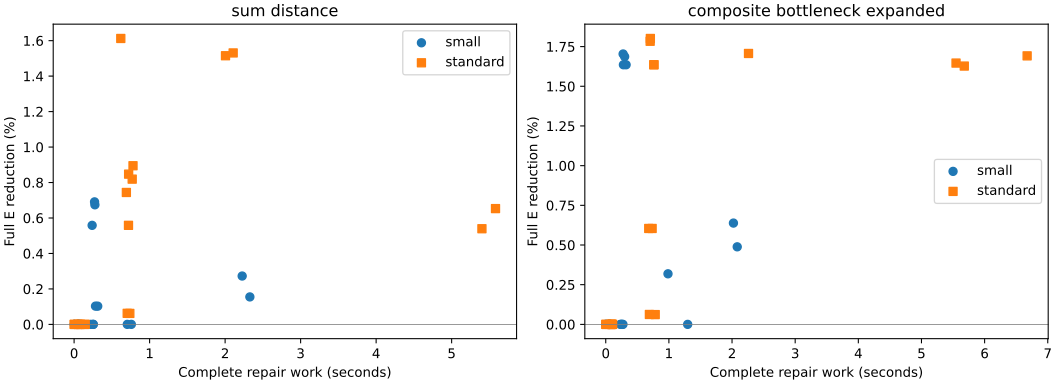

Source data for this figure (header and first rows):
E, E_cooling_gate, E_decoherence, E_heating_gate, E_movement_loss, E_native_gate, E_transfer, F_proxy, accepted_repairs, accepted_schedule, baseline_E, baseline_compile_validate_seconds, baseline_input_unchanged, baseline_makespan_us, caller_rng_restored, candidate_compile_seconds, candidate_evaluations, candidate_generation_seconds, candidate_validation_scoring_seconds, case, delta_E, final_bundle_directory, final_schedule_sha256, input_circuit_sha256
0.06015, 0.0, 0.002993, 1.779767838641941e-05, 0.0, 0.05514, 0.002001, 0.9416, 0, True, 0.06015, 2.19, True, 280.6, True, 0.0, 0, 0.0, 0.0, tableII_ladder7, 0.0, runs\phase_06\pilot_01\raw\tableII_ladde…, 0ddd195771f5c1eaf7e0baef74656d94f00c3f7c…, d619ff652814a502c566965e2283495409c5f095…
0.06015, 0.0, 0.002993, 1.779767838641941e-05, 0.0, 0.05514, 0.002001, 0.9416, 0, True, 0.06015, 2.19, True, 280.6, True, 0.0, 0, 0.0, 0.0, tableII_ladder7, 0.0, runs\phase_06\pilot_01\raw\tableII_ladde…, 0ddd195771f5c1eaf7e0baef74656d94f00c3f7c…, d619ff652814a502c566965e2283495409c5f095…
0.06015, 0.0, 0.002993, 1.779767838641941e-05, 0.0, 0.05514, 0.002001, 0.9416, 0, True, 0.06015, 2.19, True, 280.6, True, 0.01093, 1, 0.0001434, 0.00548, tableII_ladder7, 0.0, runs\phase_06\pilot_01\raw\tableII_ladde…, 0ddd195771f5c1eaf7e0baef74656d94f00c3f7c…, d619ff652814a502c566965e2283495409c5f095…
0.06015, 0.0, 0.002993, 1.779767838641941e-05, 0.0, 0.05514, 0.002001, 0.9416, 0, True, 0.06015, 2.19, True, 280.6, True, 0.01044, 1, 0.0001152, 0.004183, tableII_ladder7, 0.0, runs\phase_06\pilot_01\raw\tableII_ladde…, 0ddd195771f5c1eaf7e0baef74656d94f00c3f7c…, d619ff652814a502c566965e2283495409c5f095…
0.06015, 0.0, 0.002993, 1.779767838641941e-05, 0.0, 0.05514, 0.002001, 0.9416, 0, True, 0.06015, 0.01327, True, 280.6, True, 0.0, 0, 0.0, 0.0, tableII_ladder7, 0.0, runs\phase_06\pilot_01\raw\tableII_ladde…, 0ddd195771f5c1eaf7e0baef74656d94f00c3f7c…, d619ff652814a502c566965e2283495409c5f095…
0.06015, 0.0, 0.002993, 1.779767838641941e-05, 0.0, 0.05514, 0.002001, 0.9416, 0, True, 0.06015, 0.01327, True, 280.6, True, 0.0, 0, 0.0, 0.0, tableII_ladder7, 0.0, runs\phase_06\pilot_01\raw\tableII_ladde…, 0ddd195771f5c1eaf7e0baef74656d94f00c3f7c…, d619ff652814a502c566965e2283495409c5f095…
0.06015, 0.0, 0.002993, 1.779767838641941e-05, 0.0, 0.05514, 0.002001, 0.9416, 0, True, 0.06015, 0.01327, True, 280.6, True, 0.01019, 1, 0.0001099, 0.004093, tableII_ladder7, 0.0, runs\phase_06\pilot_01\raw\tableII_ladde…, 0ddd195771f5c1eaf7e0baef74656d94f00c3f7c…, d619ff652814a502c566965e2283495409c5f095…
0.06015, 0.0, 0.002993, 1.779767838641941e-05, 0.0, 0.05514, 0.002001, 0.9416, 0, True, 0.06015, 0.01327, True, 280.6, True, 0.01078, 1, 0.0001368, 0.04399, tableII_ladder7, 0.0, runs\phase_06\pilot_01\raw\tableII_ladde…, 0ddd195771f5c1eaf7e0baef74656d94f00c3f7c…, d619ff652814a502c566965e2283495409c5f095…
0.06015, 0.0, 0.002993, 1.779767838641941e-05, 0.0, 0.05514, 0.002001, 0.9416, 0, True, 0.06015, 2.104, True, 280.6, True, 0.0, 0, 0.0, 0.0, tableII_ladder7, 0.0, runs\phase_06\pilot_01\raw\tableII_ladde…, bbbc18217f1b6c40f5bdac14bfccb3562b8edd6e…, d619ff652814a502c566965e2283495409c5f095…
0.06015, 0.0, 0.002993, 1.779767838641941e-05, 0.0, 0.05514, 0.002001, 0.9416, 0, True, 0.06015, 2.104, True, 280.6, True, 0.0, 0, 0.0, 0.0, tableII_ladder7, 0.0, runs\phase_06\pilot_01\raw\tableII_ladde…, bbbc18217f1b6c40f5bdac14bfccb3562b8edd6e…, d619ff652814a502c566965e2283495409c5f095…
0.06015, 0.0, 0.002993, 1.779767838641941e-05, 0.0, 0.05514, 0.002001, 0.9416, 0, True, 0.06015, 2.104, True, 280.6, True, 0.009478, 1, 0.0001289, 0.004901, tableII_ladder7, 0.0, runs\phase_06\pilot_01\raw\tableII_ladde…, bbbc18217f1b6c40f5bdac14bfccb3562b8edd6e…, d619ff652814a502c566965e2283495409c5f095…
0.06015, 0.0, 0.002993, 1.779767838641941e-05, 0.0, 0.05514, 0.002001, 0.9416, 0, True, 0.06015, 2.104, True, 280.6, True, 0.01143, 1, 0.000134, 0.00417, tableII_ladder7, 0.0, runs\phase_06\pilot_01\raw\tableII_ladde…, bbbc18217f1b6c40f5bdac14bfccb3562b8edd6e…, d619ff652814a502c566965e2283495409c5f095…
0.06015, 0.0, 0.002993, 1.779767838641941e-05, 0.0, 0.05514, 0.002001, 0.9416, 0, True, 0.06015, 0.01506, True, 280.6, True, 0.0, 0, 0.0, 0.0, tableII_ladder7, 0.0, runs\phase_06\pilot_01\raw\tableII_ladde…, bbbc18217f1b6c40f5bdac14bfccb3562b8edd6e…, d619ff652814a502c566965e2283495409c5f095…
0.06015, 0.0, 0.002993, 1.779767838641941e-05, 0.0, 0.05514, 0.002001, 0.9416, 0, True, 0.06015, 0.01506, True, 280.6, True, 0.0, 0, 0.0, 0.0, tableII_ladder7, 0.0, runs\phase_06\pilot_01\raw\tableII_ladde…, bbbc18217f1b6c40f5bdac14bfccb3562b8edd6e…, d619ff652814a502c566965e2283495409c5f095…
0.06015, 0.0, 0.002993, 1.779767838641941e-05, 0.0, 0.05514, 0.002001, 0.9416, 0, True, 0.06015, 0.01506, True, 280.6, True, 0.01096, 1, 0.000139, 0.005185, tableII_ladder7, 0.0, runs\phase_06\pilot_01\raw\tableII_ladde…, bbbc18217f1b6c40f5bdac14bfccb3562b8edd6e…, d619ff652814a502c566965e2283495409c5f095…
0.06015, 0.0, 0.002993, 1.779767838641941e-05, 0.0, 0.05514, 0.002001, 0.9416, 0, True, 0.06015, 0.01506, True, 280.6, True, 0.01141, 1, 0.0001064, 0.04295, tableII_ladder7, 0.0, runs\phase_06\pilot_01\raw\tableII_ladde…, bbbc18217f1b6c40f5bdac14bfccb3562b8edd6e…, d619ff652814a502c566965e2283495409c5f095…
0.03031, 0.0, 0.002252, 5.932559462139802e-06, 0.0, 0.02005, 0.008004, 0.9701, 0, True, 0.03031, 2.278, True, 844.7, True, 0.0, 0, 0.0, 0.0, forced_eviction_ladder6, 0.0, runs\phase_06\pilot_01\raw\forced_evicti…, 986c35f2f142c74de1d7ae50def9cf215c4cf40e…, a0d24a2a911ddbcf78495b3e7f4c08078e77ebd4…
0.03031, 0.0, 0.002252, 5.932559462139802e-06, 0.0, 0.02005, 0.008004, 0.9701, 0, True, 0.03031, 2.278, True, 844.7, True, 0.0, 0, 0.0, 0.0, forced_eviction_ladder6, 0.0, runs\phase_06\pilot_01\raw\forced_evicti…, 986c35f2f142c74de1d7ae50def9cf215c4cf40e…, a0d24a2a911ddbcf78495b3e7f4c08078e77ebd4…
0.03031, 0.0, 0.002252, 5.932559462139802e-06, 0.0, 0.02005, 0.008004, 0.9701, 0, True, 0.03031, 2.278, True, 844.7, True, 0.02469, 4, 0.0005187, 0.01351, forced_eviction_ladder6, 0.0, runs\phase_06\pilot_01\raw\forced_evicti…, 986c35f2f142c74de1d7ae50def9cf215c4cf40e…, a0d24a2a911ddbcf78495b3e7f4c08078e77ebd4…
0.03031, 0.0, 0.002252, 5.932559462139802e-06, 0.0, 0.02005, 0.008004, 0.9701, 0, True, 0.03031, 2.278, True, 844.7, True, 0.04924, 8, 0.0005071, 0.02685, forced_eviction_ladder6, 0.0, runs\phase_06\pilot_01\raw\forced_evicti…, 986c35f2f142c74de1d7ae50def9cf215c4cf40e…, a0d24a2a911ddbcf78495b3e7f4c08078e77ebd4…
0.02517, 0.0, 0.001108, 8.898847992051246e-06, 0.0, 0.02005, 0.004002, 0.9751, 0, True, 0.02517, 0.008551, True, 415.4, True, 0.0, 0, 0.0, 0.0, forced_eviction_ladder6, 0.0, runs\phase_06\pilot_01\raw\forced_evicti…, 4eeaa73da0363ebda2180f21aa8386e7062b61fd…, a0d24a2a911ddbcf78495b3e7f4c08078e77ebd4…
0.02517, 0.0, 0.001108, 8.898847992051246e-06, 0.0, 0.02005, 0.004002, 0.9751, 0, True, 0.02517, 0.008551, True, 415.4, True, 0.0, 0, 0.0, 0.0, forced_eviction_ladder6, 0.0, runs\phase_06\pilot_01\raw\forced_evicti…, 4eeaa73da0363ebda2180f21aa8386e7062b61fd…, a0d24a2a911ddbcf78495b3e7f4c08078e77ebd4…
0.02517, 0.0, 0.001108, 8.898847992051246e-06, 0.0, 0.02005, 0.004002, 0.9751, 0, True, 0.02517, 0.008551, True, 415.4, True, 0.02643, 4, 0.0003766, 0.01447, forced_eviction_ladder6, 0.0, runs\phase_06\pilot_01\raw\forced_evicti…, 4eeaa73da0363ebda2180f21aa8386e7062b61fd…, a0d24a2a911ddbcf78495b3e7f4c08078e77ebd4…
0.02517, 0.0, 0.001108, 8.898847992051246e-06, 0.0, 0.02005, 0.004002, 0.9751, 0, True, 0.02517, 0.008551, True, 415.4, True, 0.03985, 6, 0.0004571, 0.01976, forced_eviction_ladder6, 0.0, runs\phase_06\pilot_01\raw\forced_evicti…, 4eeaa73da0363ebda2180f21aa8386e7062b61fd…, a0d24a2a911ddbcf78495b3e7f4c08078e77ebd4…
0.03031, 0.0, 0.002252, 5.932559462139802e-06, 0.0, 0.02005, 0.008004, 0.9701, 0, True, 0.03031, 2.155, True, 844.7, True, 0.0, 0, 0.0, 0.0, forced_eviction_ladder6, 0.0, runs\phase_06\pilot_01\raw\forced_evicti…, bf7cfe97eb6dcd942d286bc63281b22401077fe4…, a0d24a2a911ddbcf78495b3e7f4c08078e77ebd4…
0.03031, 0.0, 0.002252, 5.932559462139802e-06, 0.0, 0.02005, 0.008004, 0.9701, 0, True, 0.03031, 2.155, True, 844.7, True, 0.0, 0, 0.0, 0.0, forced_eviction_ladder6, 0.0, runs\phase_06\pilot_01\raw\forced_evicti…, bf7cfe97eb6dcd942d286bc63281b22401077fe4…, a0d24a2a911ddbcf78495b3e7f4c08078e77ebd4…
0.03031, 0.0, 0.002252, 5.932559462139802e-06, 0.0, 0.02005, 0.008004, 0.9701, 0, True, 0.03031, 2.155, True, 844.7, True, 0.02715, 4, 0.0005206, 0.01317, forced_eviction_ladder6, 0.0, runs\phase_06\pilot_01\raw\forced_evicti…, bf7cfe97eb6dcd942d286bc63281b22401077fe4…, a0d24a2a911ddbcf78495b3e7f4c08078e77ebd4…
0.03031, 0.0, 0.002252, 5.932559462139802e-06, 0.0, 0.02005, 0.008004, 0.9701, 0, True, 0.03031, 2.155, True, 844.7, True, 0.0533, 8, 0.0005288, 0.02709, forced_eviction_ladder6, 0.0, runs\phase_06\pilot_01\raw\forced_evicti…, bf7cfe97eb6dcd942d286bc63281b22401077fe4…, a0d24a2a911ddbcf78495b3e7f4c08078e77ebd4…
0.02517, 0.0, 0.001108, 8.898847992051246e-06, 0.0, 0.02005, 0.004002, 0.9751, 0, True, 0.02517, 0.008904, True, 415.4, True, 0.0, 0, 0.0, 0.0, forced_eviction_ladder6, 0.0, runs\phase_06\pilot_01\raw\forced_evicti…, d1f91da508e0c44c4a055cd7acca23668df77c4f…, a0d24a2a911ddbcf78495b3e7f4c08078e77ebd4…
0.02517, 0.0, 0.001108, 8.898847992051246e-06, 0.0, 0.02005, 0.004002, 0.9751, 0, True, 0.02517, 0.008904, True, 415.4, True, 0.0, 0, 0.0, 0.0, forced_eviction_ladder6, 0.0, runs\phase_06\pilot_01\raw\forced_evicti…, d1f91da508e0c44c4a055cd7acca23668df77c4f…, a0d24a2a911ddbcf78495b3e7f4c08078e77ebd4…
0.02517, 0.0, 0.001108, 8.898847992051246e-06, 0.0, 0.02005, 0.004002, 0.9751, 0, True, 0.02517, 0.008904, True, 415.4, True, 0.0269, 4, 0.0004171, 0.01514, forced_eviction_ladder6, 0.0, runs\phase_06\pilot_01\raw\forced_evicti…, d1f91da508e0c44c4a055cd7acca23668df77c4f…, a0d24a2a911ddbcf78495b3e7f4c08078e77ebd4…
0.02517, 0.0, 0.001108, 8.898847992051246e-06, 0.0, 0.02005, 0.004002, 0.9751, 0, True, 0.02517, 0.008904, True, 415.4, True, 0.04446, 6, 0.0003799, 0.02448, forced_eviction_ladder6, 0.0, runs\phase_06\pilot_01\raw\forced_evicti…, d1f91da508e0c44c4a055cd7acca23668df77c4f…, a0d24a2a911ddbcf78495b3e7f4c08078e77ebd4…
0.04776, 0.0, 0.001642, 1.4831425051926337e-05, 0.0, 0.0401, 0.006003, 0.9534, 0, True, 0.04776, 2.143, True, 615.9, True, 0.0, 0, 0.0, 0.0, serialized_ladder7, 0.0, runs\phase_06\pilot_01\raw\serialized_la…, 16c80b5fd198f8b38edb87b4bfbdc3e4efcf4985…, 1b3a59b9baeee2ec878600a646257a830437f19a…
0.04776, 0.0, 0.001642, 1.4831425051926337e-05, 0.0, 0.0401, 0.006003, 0.9534, 0, True, 0.04776, 2.143, True, 615.9, True, 0.0, 0, 0.0, 0.0, serialized_ladder7, 0.0, runs\phase_06\pilot_01\raw\serialized_la…, 16c80b5fd198f8b38edb87b4bfbdc3e4efcf4985…, 1b3a59b9baeee2ec878600a646257a830437f19a…
0.04776, 0.0, 0.001642, 1.4831425051926337e-05, 0.0, 0.0401, 0.006003, 0.9534, 0, True, 0.04776, 2.143, True, 615.9, True, 0.01462, 2, 0.0001663, 0.007453, serialized_ladder7, 0.0, runs\phase_06\pilot_01\raw\serialized_la…, 16c80b5fd198f8b38edb87b4bfbdc3e4efcf4985…, 1b3a59b9baeee2ec878600a646257a830437f19a…
0.04776, 0.0, 0.001642, 1.4831425051926337e-05, 0.0, 0.0401, 0.006003, 0.9534, 0, True, 0.04776, 2.143, True, 615.9, True, 0.02261, 3, 0.000178, 0.01214, serialized_ladder7, 0.0, runs\phase_06\pilot_01\raw\serialized_la…, 16c80b5fd198f8b38edb87b4bfbdc3e4efcf4985…, 1b3a59b9baeee2ec878600a646257a830437f19a…
0.04776, 0.0, 0.001642, 1.4831425051926337e-05, 0.0, 0.0401, 0.006003, 0.9534, 0, True, 0.04776, 0.01107, True, 615.9, True, 0.0, 0, 0.0, 0.0, serialized_ladder7, 0.0, runs\phase_06\pilot_01\raw\serialized_la…, 16c80b5fd198f8b38edb87b4bfbdc3e4efcf4985…, 1b3a59b9baeee2ec878600a646257a830437f19a…
0.04776, 0.0, 0.001642, 1.4831425051926337e-05, 0.0, 0.0401, 0.006003, 0.9534, 0, True, 0.04776, 0.01107, True, 615.9, True, 0.0, 0, 0.0, 0.0, serialized_ladder7, 0.0, runs\phase_06\pilot_01\raw\serialized_la…, 16c80b5fd198f8b38edb87b4bfbdc3e4efcf4985…, 1b3a59b9baeee2ec878600a646257a830437f19a…
0.04776, 0.0, 0.001642, 1.4831425051926337e-05, 0.0, 0.0401, 0.006003, 0.9534, 0, True, 0.04776, 0.01107, True, 615.9, True, 0.01468, 2, 0.0001551, 0.00761, serialized_ladder7, 0.0, runs\phase_06\pilot_01\raw\serialized_la…, 16c80b5fd198f8b38edb87b4bfbdc3e4efcf4985…, 1b3a59b9baeee2ec878600a646257a830437f19a…
0.04776, 0.0, 0.001642, 1.4831425051926337e-05, 0.0, 0.0401, 0.006003, 0.9534, 0, True, 0.04776, 0.01107, True, 615.9, True, 0.02254, 3, 0.0001981, 0.01188, serialized_ladder7, 0.0, runs\phase_06\pilot_01\raw\serialized_la…, 16c80b5fd198f8b38edb87b4bfbdc3e4efcf4985…, 1b3a59b9baeee2ec878600a646257a830437f19a…
0.04776, 0.0, 0.001642, 1.4831425051926337e-05, 0.0, 0.0401, 0.006003, 0.9534, 0, True, 0.04776, 2.145, True, 615.9, True, 0.0, 0, 0.0, 0.0, serialized_ladder7, 0.0, runs\phase_06\pilot_01\raw\serialized_la…, b2a505e58d49f6ae8aefdc29ffe99bafcc26bed0…, 1b3a59b9baeee2ec878600a646257a830437f19a…
0.04776, 0.0, 0.001642, 1.4831425051926337e-05, 0.0, 0.0401, 0.006003, 0.9534, 0, True, 0.04776, 2.145, True, 615.9, True, 0.0, 0, 0.0, 0.0, serialized_ladder7, 0.0, runs\phase_06\pilot_01\raw\serialized_la…, b2a505e58d49f6ae8aefdc29ffe99bafcc26bed0…, 1b3a59b9baeee2ec878600a646257a830437f19a…
0.04776, 0.0, 0.001642, 1.4831425051926337e-05, 0.0, 0.0401, 0.006003, 0.9534, 0, True, 0.04776, 2.145, True, 615.9, True, 0.01509, 2, 0.0001795, 0.008954, serialized_ladder7, 0.0, runs\phase_06\pilot_01\raw\serialized_la…, b2a505e58d49f6ae8aefdc29ffe99bafcc26bed0…, 1b3a59b9baeee2ec878600a646257a830437f19a…
0.04776, 0.0, 0.001642, 1.4831425051926337e-05, 0.0, 0.0401, 0.006003, 0.9534, 0, True, 0.04776, 2.145, True, 615.9, True, 0.02328, 3, 0.0001803, 0.01387, serialized_ladder7, 0.0, runs\phase_06\pilot_01\raw\serialized_la…, b2a505e58d49f6ae8aefdc29ffe99bafcc26bed0…, 1b3a59b9baeee2ec878600a646257a830437f19a…
0.04776, 0.0, 0.001642, 1.4831425051926337e-05, 0.0, 0.0401, 0.006003, 0.9534, 0, True, 0.04776, 0.01062, True, 615.9, True, 0.0, 0, 0.0, 0.0, serialized_ladder7, 0.0, runs\phase_06\pilot_01\raw\serialized_la…, b2a505e58d49f6ae8aefdc29ffe99bafcc26bed0…, 1b3a59b9baeee2ec878600a646257a830437f19a…
0.04776, 0.0, 0.001642, 1.4831425051926337e-05, 0.0, 0.0401, 0.006003, 0.9534, 0, True, 0.04776, 0.01062, True, 615.9, True, 0.0, 0, 0.0, 0.0, serialized_ladder7, 0.0, runs\phase_06\pilot_01\raw\serialized_la…, b2a505e58d49f6ae8aefdc29ffe99bafcc26bed0…, 1b3a59b9baeee2ec878600a646257a830437f19a…
0.04776, 0.0, 0.001642, 1.4831425051926337e-05, 0.0, 0.0401, 0.006003, 0.9534, 0, True, 0.04776, 0.01062, True, 615.9, True, 0.01549, 2, 0.0001377, 0.007826, serialized_ladder7, 0.0, runs\phase_06\pilot_01\raw\serialized_la…, b2a505e58d49f6ae8aefdc29ffe99bafcc26bed0…, 1b3a59b9baeee2ec878600a646257a830437f19a…
0.04776, 0.0, 0.001642, 1.4831425051926337e-05, 0.0, 0.0401, 0.006003, 0.9534, 0, True, 0.04776, 0.01062, True, 615.9, True, 0.02196, 3, 0.0001873, 0.01202, serialized_ladder7, 0.0, runs\phase_06\pilot_01\raw\serialized_la…, b2a505e58d49f6ae8aefdc29ffe99bafcc26bed0…, 1b3a59b9baeee2ec878600a646257a830437f19a…
0.7701, 0.0, 0.1176, 0.002143, 0.0, 0.5263, 0.1241, 0.463, 0, True, 0.7701, 2.204, True, 17639, True, 0.0, 0, 0.0, 0.0, qft10_ladder7, 0.0, runs\phase_06\pilot_01\raw\qft10_ladder7…, cfe7422904efa1d50afdf9a3c57b4aec9a99ce77…, c0c3d7a08ea48e954e322e6b6225ac57d64a4f6b…
0.7701, 0.0, 0.1176, 0.002143, 0.0, 0.5263, 0.1241, 0.463, 0, True, 0.7701, 2.204, True, 17639, True, 0.0, 0, 0.0, 0.0, qft10_ladder7, 0.0, runs\phase_06\pilot_01\raw\qft10_ladder7…, cfe7422904efa1d50afdf9a3c57b4aec9a99ce77…, c0c3d7a08ea48e954e322e6b6225ac57d64a4f6b…
0.7701, 0.0, 0.1176, 0.002143, 0.0, 0.5263, 0.1241, 0.463, 0, True, 0.7701, 2.204, True, 17639, True, 0.1139, 4, 0.00425, 0.1642, qft10_ladder7, 0.0, runs\phase_06\pilot_01\raw\qft10_ladder7…, cfe7422904efa1d50afdf9a3c57b4aec9a99ce77…, c0c3d7a08ea48e954e322e6b6225ac57d64a4f6b…
0.7584, 0.0, 0.112, 0.002089, 0.0, 0.5263, 0.1181, 0.4684, 1, True, 0.7701, 2.204, True, 17639, True, 0.412, 12, 0.005735, 0.5305, qft10_ladder7, -0.01167, runs\phase_06\pilot_01\raw\qft10_ladder7…, 5a14a9a61c65846cb73cf0b75277eef94701e4b3…, c0c3d7a08ea48e954e322e6b6225ac57d64a4f6b…
0.7701, 0.0, 0.1176, 0.002143, 0.0, 0.5263, 0.1241, 0.463, 0, True, 0.7701, 0.0733, True, 17639, True, 0.0, 0, 0.0, 0.0, qft10_ladder7, 0.0, runs\phase_06\pilot_01\raw\qft10_ladder7…, cfe7422904efa1d50afdf9a3c57b4aec9a99ce77…, c0c3d7a08ea48e954e322e6b6225ac57d64a4f6b…
0.7701, 0.0, 0.1176, 0.002143, 0.0, 0.5263, 0.1241, 0.463, 0, True, 0.7701, 0.0733, True, 17639, True, 0.0, 0, 0.0, 0.0, qft10_ladder7, 0.0, runs\phase_06\pilot_01\raw\qft10_ladder7…, cfe7422904efa1d50afdf9a3c57b4aec9a99ce77…, c0c3d7a08ea48e954e322e6b6225ac57d64a4f6b…
0.7701, 0.0, 0.1176, 0.002143, 0.0, 0.5263, 0.1241, 0.463, 0, True, 0.7701, 0.0733, True, 17639, True, 0.2209, 4, 0.005467, 0.3107, qft10_ladder7, 0.0, runs\phase_06\pilot_01\raw\qft10_ladder7…, cfe7422904efa1d50afdf9a3c57b4aec9a99ce77…, c0c3d7a08ea48e954e322e6b6225ac57d64a4f6b…
0.7571, 0.0, 0.1126, 0.002101, 0.0, 0.5263, 0.1161, 0.469, 1, True, 0.7701, 0.0733, True, 17639, True, 1.23, 12, 0.0227, 1.889, qft10_ladder7, -0.01303, runs\phase_06\pilot_01\raw\qft10_ladder7…, 8a6d11109634c93ab8c4b81a87ccc02a58c2510a…, c0c3d7a08ea48e954e322e6b6225ac57d64a4f6b…
0.7737, 0.0, 0.1211, 0.00221, 0.0, 0.5263, 0.1241, 0.4613, 0, True, 0.7737, 2.277, True, 18165, True, 0.0, 0, 0.0, 0.0, qft10_ladder7, 0.0, runs\phase_06\pilot_01\raw\qft10_ladder7…, 51dda7c7a136324a72122d8c1c31f441eb82d7cd…, c0c3d7a08ea48e954e322e6b6225ac57d64a4f6b…
0.7737, 0.0, 0.1211, 0.00221, 0.0, 0.5263, 0.1241, 0.4613, 0, True, 0.7737, 2.277, True, 18165, True, 0.0, 0, 0.0, 0.0, qft10_ladder7, 0.0, runs\phase_06\pilot_01\raw\qft10_ladder7…, 51dda7c7a136324a72122d8c1c31f441eb82d7cd…, c0c3d7a08ea48e954e322e6b6225ac57d64a4f6b…
0.7737, 0.0, 0.1211, 0.00221, 0.0, 0.5263, 0.1241, 0.4613, 0, True, 0.7737, 2.277, True, 18165, True, 0.1284, 4, 0.004421, 0.1747, qft10_ladder7, 0.0, runs\phase_06\pilot_01\raw\qft10_ladder7…, 51dda7c7a136324a72122d8c1c31f441eb82d7cd…, c0c3d7a08ea48e954e322e6b6225ac57d64a4f6b…
0.7618, 0.0, 0.1154, 0.002077, 0.0, 0.5263, 0.1181, 0.4668, 1, True, 0.7737, 2.277, True, 18165, True, 0.4189, 12, 0.006854, 0.5762, qft10_ladder7, -0.01184, runs\phase_06\pilot_01\raw\qft10_ladder7…, a128ae44bee1489f95d26ba81168cc218756b7cf…, c0c3d7a08ea48e954e322e6b6225ac57d64a4f6b…
... 100 more rows
